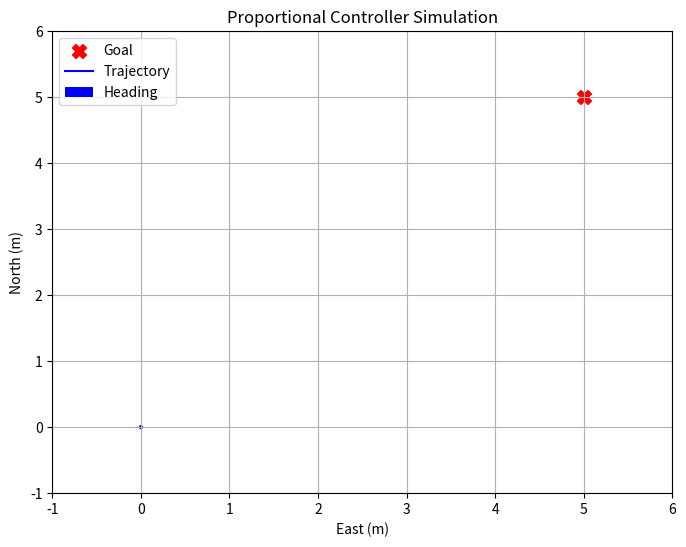

Write Python code to recreate this figure.
import numpy as np
import matplotlib.pyplot as plt
from matplotlib.animation import FuncAnimation

# Simulation parameters
TIME_STEP = 0.1  # Time step for simulation in seconds
SIMULATION_TIME = 20  # Total simulation time in seconds
LINEAR_GAIN = 0.07
ANGULAR_GAIN = 1.0
goal = np.array([5.0, 5.0])  # Goal position (ENU coordinates)

# Initial robot state
position = np.array([0.0, 0.0])  # Initial position
heading = 0.0  # Initial heading in degrees

# Set up the plot
fig, ax = plt.subplots(figsize=(8, 6))
ax.set_xlim(-1, 6)
ax.set_ylim(-1, 6)
ax.set_xlabel("East (m)")
ax.set_ylabel("North (m)")
ax.set_title("Proportional Controller Simulation")
ax.grid()
ax.scatter(goal[0], goal[1], color="red", label="Goal", s=100, marker="X")
robot_traj, = ax.plot([], [], "b-", label="Trajectory")
heading_quiver = ax.quiver(0, 0, 0, 0, angles="xy", scale_units="xy", scale=1, color="blue", label="Heading")
ax.legend()

# Data storage for trajectory
trajectory = [position.copy()]

def update(frame):
    global position, heading

    # Calculate distance and angle to the goal
    delta_pos = np.linalg.norm(goal - position)
    desired_theta = np.degrees(np.arctan2(goal[1] - position[1], goal[0] - position[0]))
    
    # Calculate heading error
    heading_error = desired_theta - heading
    heading_error = (heading_error + 180) % 360 - 180  # Normalize to [-180, 180]
    
    # Proportional control
    if delta_pos > 0.1:  # Stop when close to goal
        linear_vel = LINEAR_GAIN * delta_pos
        angular_vel = ANGULAR_GAIN * heading_error

        # Clamp velocities
        linear_vel = np.clip(linear_vel, -5.0, 5.0)
        angular_vel = np.clip(angular_vel, -5.0, 5.0)

        # Update heading and position
        heading += angular_vel * TIME_STEP
        heading = heading % 360  # Normalize heading to [0, 360)
        position[0] += linear_vel * np.cos(np.radians(heading)) * TIME_STEP
        position[1] += linear_vel * np.sin(np.radians(heading)) * TIME_STEP

        # Update trajectory
        trajectory.append(position.copy())
    
    # Update plot
    traj_np = np.array(trajectory)
    robot_traj.set_data(traj_np[:, 0], traj_np[:, 1])
    heading_quiver.set_offsets([position[0], position[1]])
    heading_quiver.set_UVC(np.cos(np.radians(heading)), np.sin(np.radians(heading)))

    return robot_traj, heading_quiver

# Animate the simulation
anim = FuncAnimation(fig, update, frames=int(SIMULATION_TIME / TIME_STEP), interval=TIME_STEP * 1000, blit=False)

plt.show()
